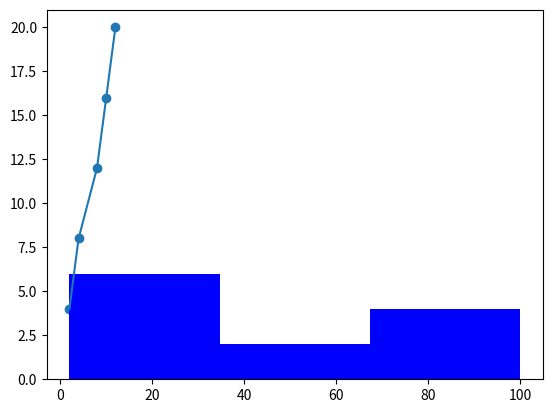
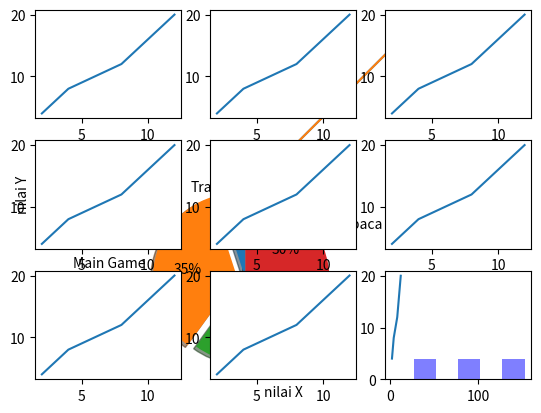

Reproduce these figures in Python, in order. (Note: this script raises an exception after producing the figures.)
# In[1]
# Garis
import matplotlib.pyplot as plt

x = (2, 4, 8, 10, 12)
y = (4, 8, 12, 16, 20)
plt.plot(x, y)
plt.show()

# In[2]
# Titik
plt.scatter(x,y)
plt.show()

# In[3]
# Batang
b=[2,4,6,3,50,100,5,7,81,42,99,80]
num_bins = 3
n, bins, patches = plt.hist(b, num_bins, facecolor = 'blue')
plt.show()

# In[5]
# Pie
labels = 'Travel', 'Main Game', 'Makan', 'Membaca'
sizes = [5, 35, 30, 30]
explode = (0, 0.1, 0, 0)  

fig1, ax1 = plt.subplots()
ax1.pie(sizes, explode=explode, labels=labels, autopct='%1.0f%%',
        shadow=True, startangle=90)
ax1.axis('equal') 

plt.show()

# In[6]
# Legend
plt.plot([1, 2, 3])
plt.legend (['garis simple'])


# In[7]
# Label
plt.plot([1, 2, 3])
plt.ylabel('nilai Y')
plt.xlabel('nilai X')

# In[8]
# Subplot
plt.subplot(3, 3, 1)
plt.plot(x, y)

plt.subplot(3, 3, 2)
plt.plot(x, y)

plt.subplot(3, 3, 3)
plt.plot(x, y)

plt.subplot(3, 3, 4)
plt.plot(x, y)

plt.subplot(3, 3, 5)
plt.plot(x, y)

plt.subplot(3, 3, 6)
plt.plot(x, y)

plt.subplot(3, 3, 7)
plt.plot(x, y)

plt.subplot(3, 3, 8)
plt.plot(x, y)

plt.subplot(3, 3, 9)
plt.plot(x, y)

# In[9]
# Hist
x = [27, 28, 29, 30, 90, 91, 92, 93, 150, 151, 152, 153]
nK = 5
plt.hist(x, nK, facecolor='blue', alpha=0.5)
plt.show()

# In[10]
#Pemrograman

batang = __import__('1164074_bar')
garis = __import__('1164074_plot')
titik = __import__('1164074_scatter')
pie = __import__('1164074_pir')

batang.databar()
garis.dataplot()
titik.datascatter()
pie.datapie()

# In[11]
# Try Error

def tryExceptError():
    a = 1, 2, 3
    b = "1", "2", "3" 
    try:
        plt.plot(x, b)
        plt.show()
    except IndexError:
        print('check datanya')
print('variable error')

        
